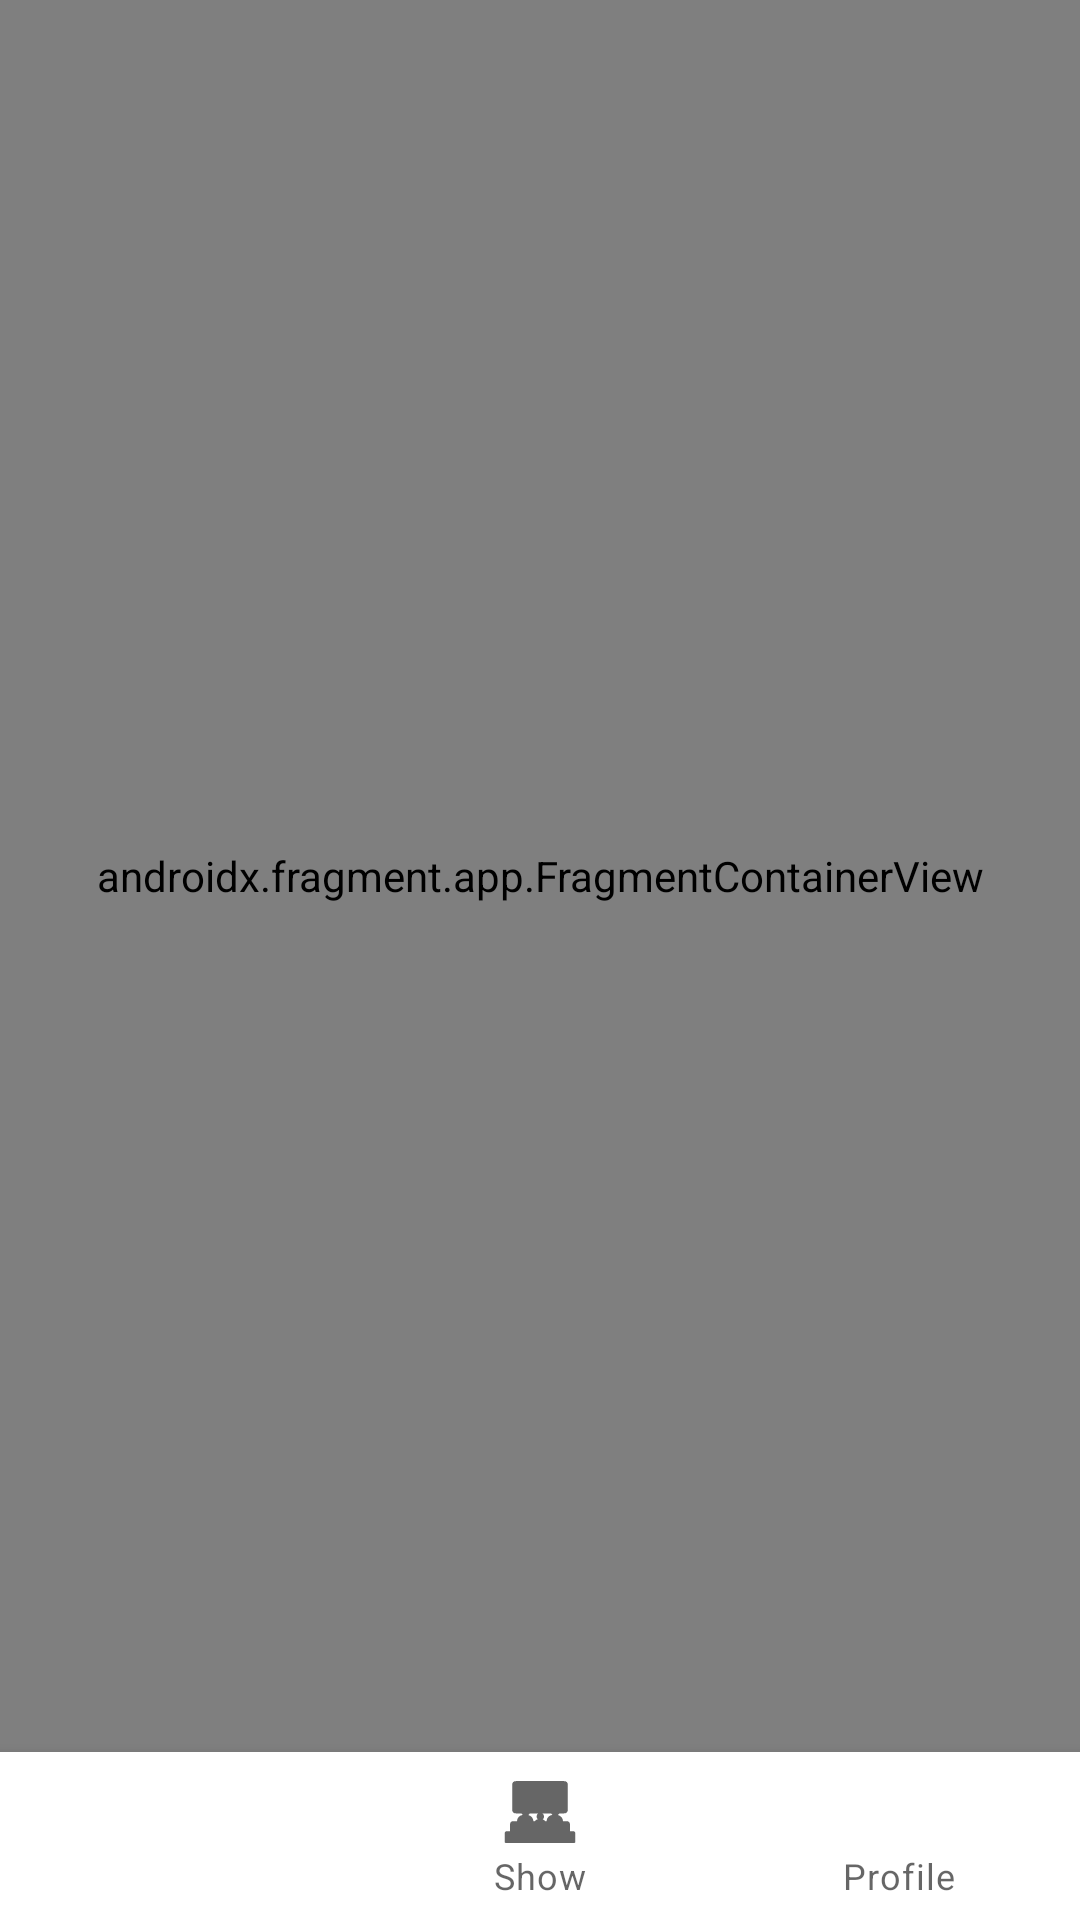

Produce the Android XML layout that renders to this screen, including the resource entries it uses.
<!-- AndroidManifest.xml: activity theme Theme.Firrieflix.OnBoarding -->
<!-- res/layout/activity_dashboard.xml -->
<?xml version="1.0" encoding="utf-8"?>
<RelativeLayout xmlns:android="http://schemas.android.com/apk/res/android"
    xmlns:app="http://schemas.android.com/apk/res-auto"
    xmlns:tools="http://schemas.android.com/tools"
    android:layout_width="match_parent"
    android:layout_height="match_parent"
    android:background="@color/colorWhite"
    tools:context=".view.DashboardActivity">


    <androidx.fragment.app.FragmentContainerView
        android:id="@+id/nav_host_movie"
        android:layout_above="@id/movie_bottom_menu"
        android:name="androidx.navigation.fragment.NavHostFragment"
        android:layout_width="match_parent"
        android:layout_height="match_parent"
        app:defaultNavHost="true"
        app:navGraph="@navigation/movie_navigation" />


    <com.google.android.material.bottomnavigation.BottomNavigationView
        android:id="@+id/movie_bottom_menu"
        android:layout_width="match_parent"
        android:layout_height="wrap_content"
        android:layout_alignParentBottom="true"
        app:menu="@menu/main_menu" />

</RelativeLayout>
<!-- resources referenced by this layout -->
<resources>
  <color name="colorWhite">#ffffff</color>
  <style name="Theme.Firrieflix.OnBoarding" parent="Theme.MaterialComponents.Light.NoActionBar">
          <item name="android:windowFullscreen">true</item>
          <item name="colorPrimary">@color/white</item>
          <item name="colorPrimaryVariant">@color/white</item>
          <item name="colorOnPrimary">@color/black</item>
      </style>
  <color name="white">#ffffff</color>
  <color name="black">#000000</color>
</resources>
